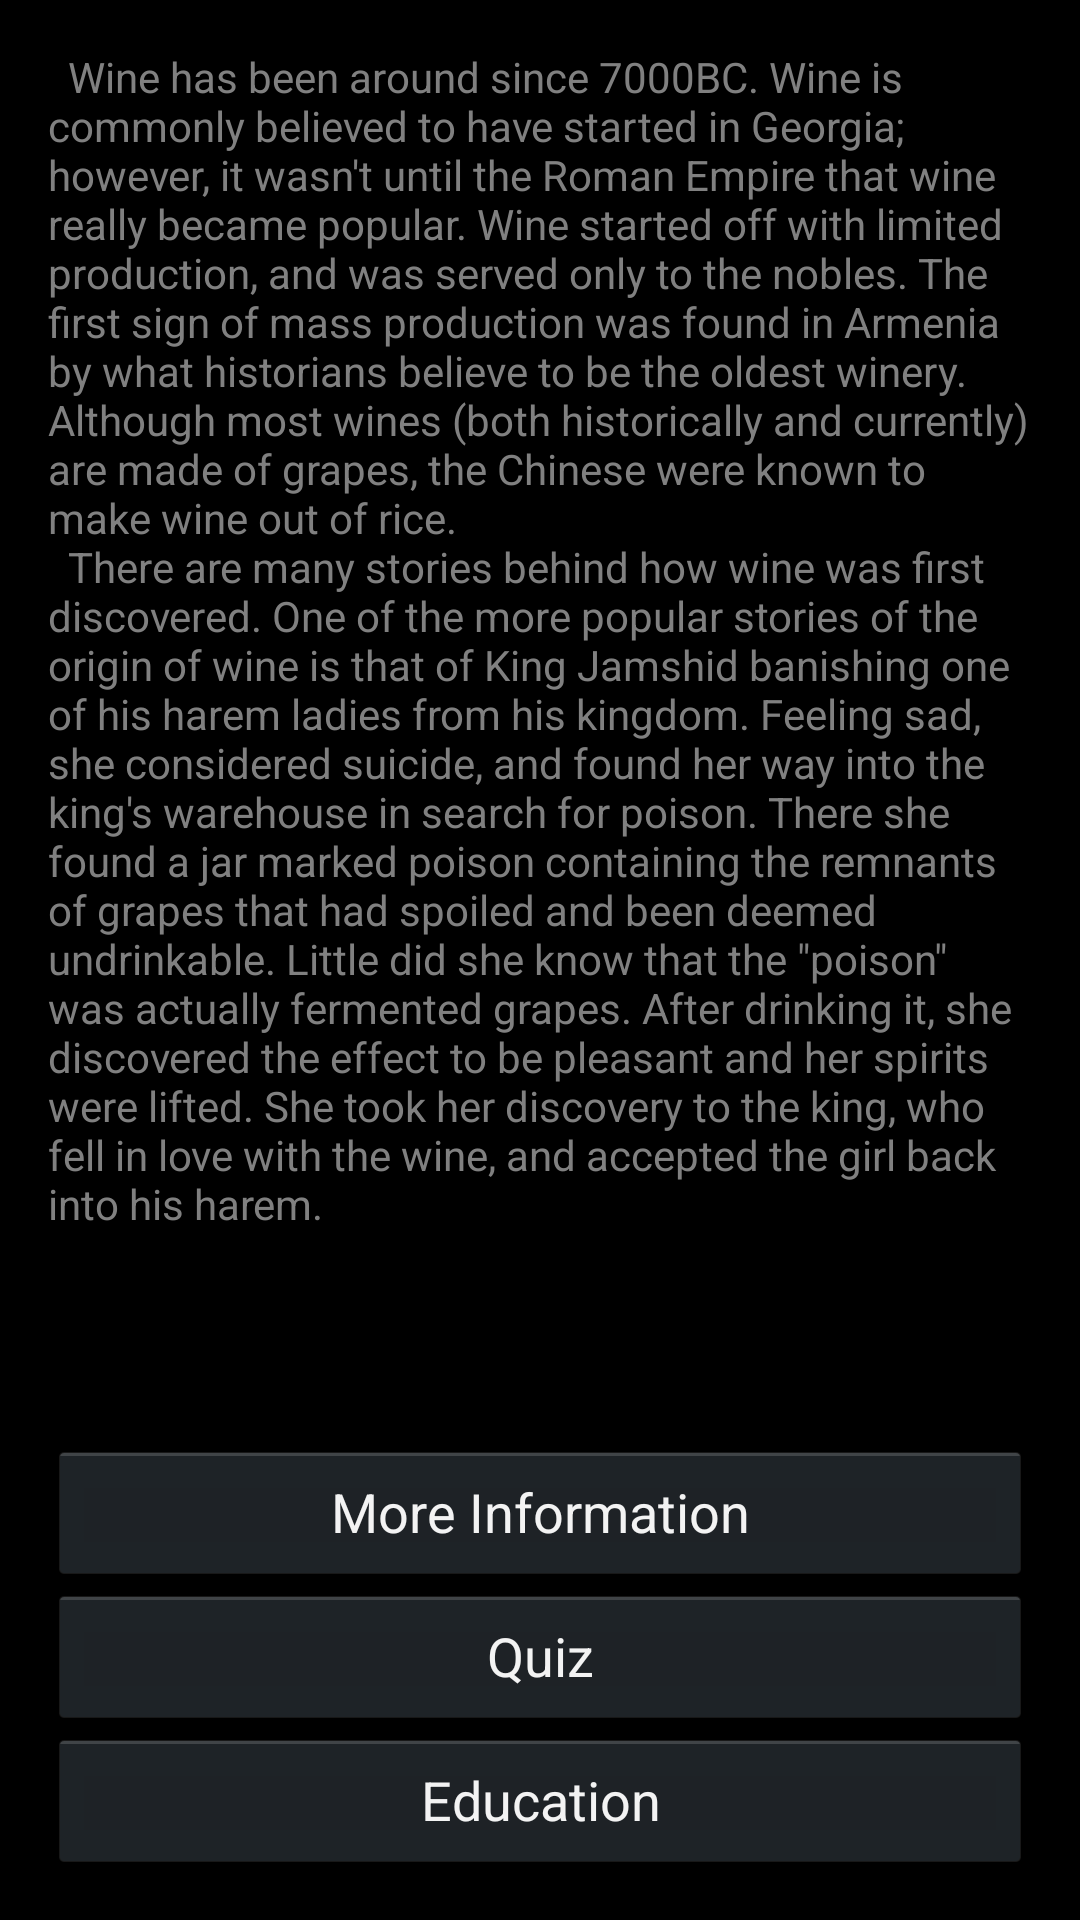

Write the Android layout XML for this screen, with the resource values it uses.
<!-- AndroidManifest.xml: application theme AppTheme -->
<!-- res/layout/activity_history_learn.xml -->
<RelativeLayout xmlns:android="http://schemas.android.com/apk/res/android"
	android:screenOrientation="portrait"
    xmlns:tools="http://schemas.android.com/tools"
    android:layout_width="match_parent"
    android:layout_height="match_parent"
    android:paddingBottom="@dimen/activity_vertical_margin"
    android:paddingLeft="@dimen/activity_horizontal_margin"
    android:paddingRight="@dimen/activity_horizontal_margin"
    android:paddingTop="@dimen/activity_vertical_margin"
    tools:context=".HistoryLearn" >

    <WebView
        android:id="@+id/webview"
        android:layout_width="0dp"
        android:layout_height="0dp" 
        android:layout_above="@+id/historyinfo" />

    <Button
        android:id="@+id/history_url_button"
        android:layout_width="fill_parent"
        android:layout_height="wrap_content"
        android:layout_gravity="right"
        android:layout_above="@+id/history_quiz_button"
        android:onClick="loadUrl"
        android:text="@string/button_more_information" />

    <Button
        android:id="@+id/history_quiz_button"
        android:layout_width="fill_parent"
        android:layout_height="wrap_content"
        android:layout_gravity="right"
        android:layout_above="@+id/history_education_button"
        android:onClick="goToQuiz"
        android:text="@string/button_quiz" />

    <Button
        android:id="@+id/history_education_button"
        android:layout_width="fill_parent"
        android:layout_height="wrap_content"
        android:layout_gravity="right"
        android:layout_alignParentBottom="true"
        android:onClick="goToEducation"
        android:text="@string/button_education" />

    <ScrollView
        android:layout_width="fill_parent"
        android:layout_height="fill_parent" 
        android:layout_alignParentTop="true"
        android:layout_above="@+id/history_url_button">
    
    	<TextView
    	    android:id="@+id/historyinfo"
    	    android:layout_width="match_parent"
    	    android:layout_height="wrap_content"
    	    android:hint="@string/history_info" >

        	<requestFocus />
    	</TextView>
    
    </ScrollView>

</RelativeLayout>
<!-- resources referenced by this layout -->
<resources>
  <dimen name="activity_horizontal_margin">16dp</dimen>
  <dimen name="activity_vertical_margin">16dp</dimen>
  <string name="button_education">Education</string>
  <string name="button_more_information">More Information</string>
  <string name="button_quiz">Quiz</string>
  <string name="history_info">\tWine has been around since 7000BC. Wine is commonly believed to have started in Georgia; however, it wasn\'t until the Roman Empire that wine really became popular. Wine started off with limited production, and was served only to the nobles. The first sign of mass production was found in Armenia by what historians believe to be the oldest winery. Although most wines (both historically and currently) are made of grapes, the Chinese were known to make wine out of rice. \n\tThere are many stories behind how wine was first discovered. One of the more popular stories of the origin of wine is that of King Jamshid banishing one of his harem ladies from his kingdom. Feeling sad, she considered suicide, and found her way into the king\'s warehouse in search for poison. There she found a jar marked poison containing the remnants of grapes that had spoiled and been deemed undrinkable. Little did she know that the \"poison\" was actually fermented grapes. After drinking it, she discovered the effect to be pleasant and her spirits were lifted. She took her discovery to the king, who fell in love with the wine, and accepted the girl back into his harem. </string>
  <style name="AppTheme" parent="AppBaseTheme">
          
          <item name="android:actionBarStyle">@style/MyActionBar</item>
      </style>
  <style name="AppBaseTheme" parent="android:Theme.Holo">
          
      </style>
  <style name="MyActionBar" parent="@android:style/Widget.Holo.ActionBar.Solid">
          <item name="android:titleTextStyle">@style/MyActionBar.TitleText</item>
          <item name="android:textColor">@android:color/white</item>
          <item name="android:subtitleTextStyle">@style/MyActionBar.SubTitleText</item>
      </style>
  <style name="MyActionBar.TitleText" parent="@android:style/TextAppearance.Holo.Widget.ActionBar.Title">
          <item name="android:textColor">@android:color/white</item>
      </style>
  <style name="MyActionBar.SubTitleText" parent="@android:style/TextAppearance.Holo.Widget.ActionBar.Subtitle">
          <item name="android:textColor">@color/Gray</item>
      </style>
  <color name="Gray">#808080</color>
</resources>
